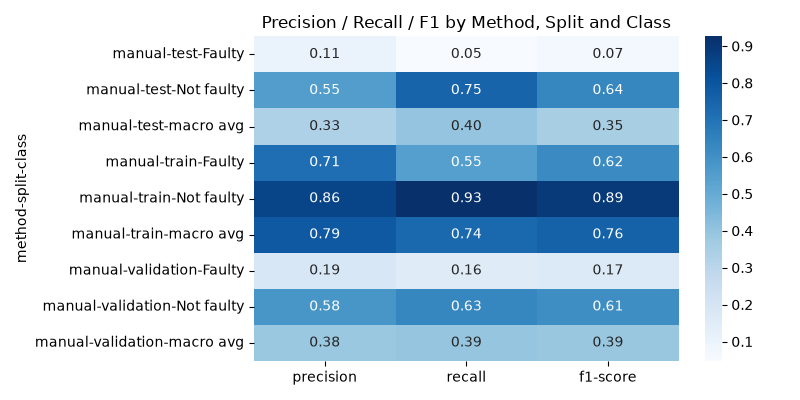

Data behind this chart, as committed beside it:
method, split, class, precision, recall, f1-score, support
manual, test, Faulty, 0.1085, 0.04747, 0.06604, 1559
manual, test, Not faulty, 0.5524, 0.7509, 0.6366, 2441
manual, test, macro avg, 0.3305, 0.3992, 0.3513, 4000
manual, train, Faulty, 0.7148, 0.5471, 0.6198, 23198
manual, train, Not faulty, 0.8585, 0.9264, 0.8911, 68802
manual, train, macro avg, 0.7866, 0.7367, 0.7555, 92000
manual, validation, Faulty, 0.1859, 0.1551, 0.1691, 1399
manual, validation, Not faulty, 0.5828, 0.6348, 0.6077, 2601
manual, validation, macro avg, 0.3844, 0.3949, 0.3884, 4000
